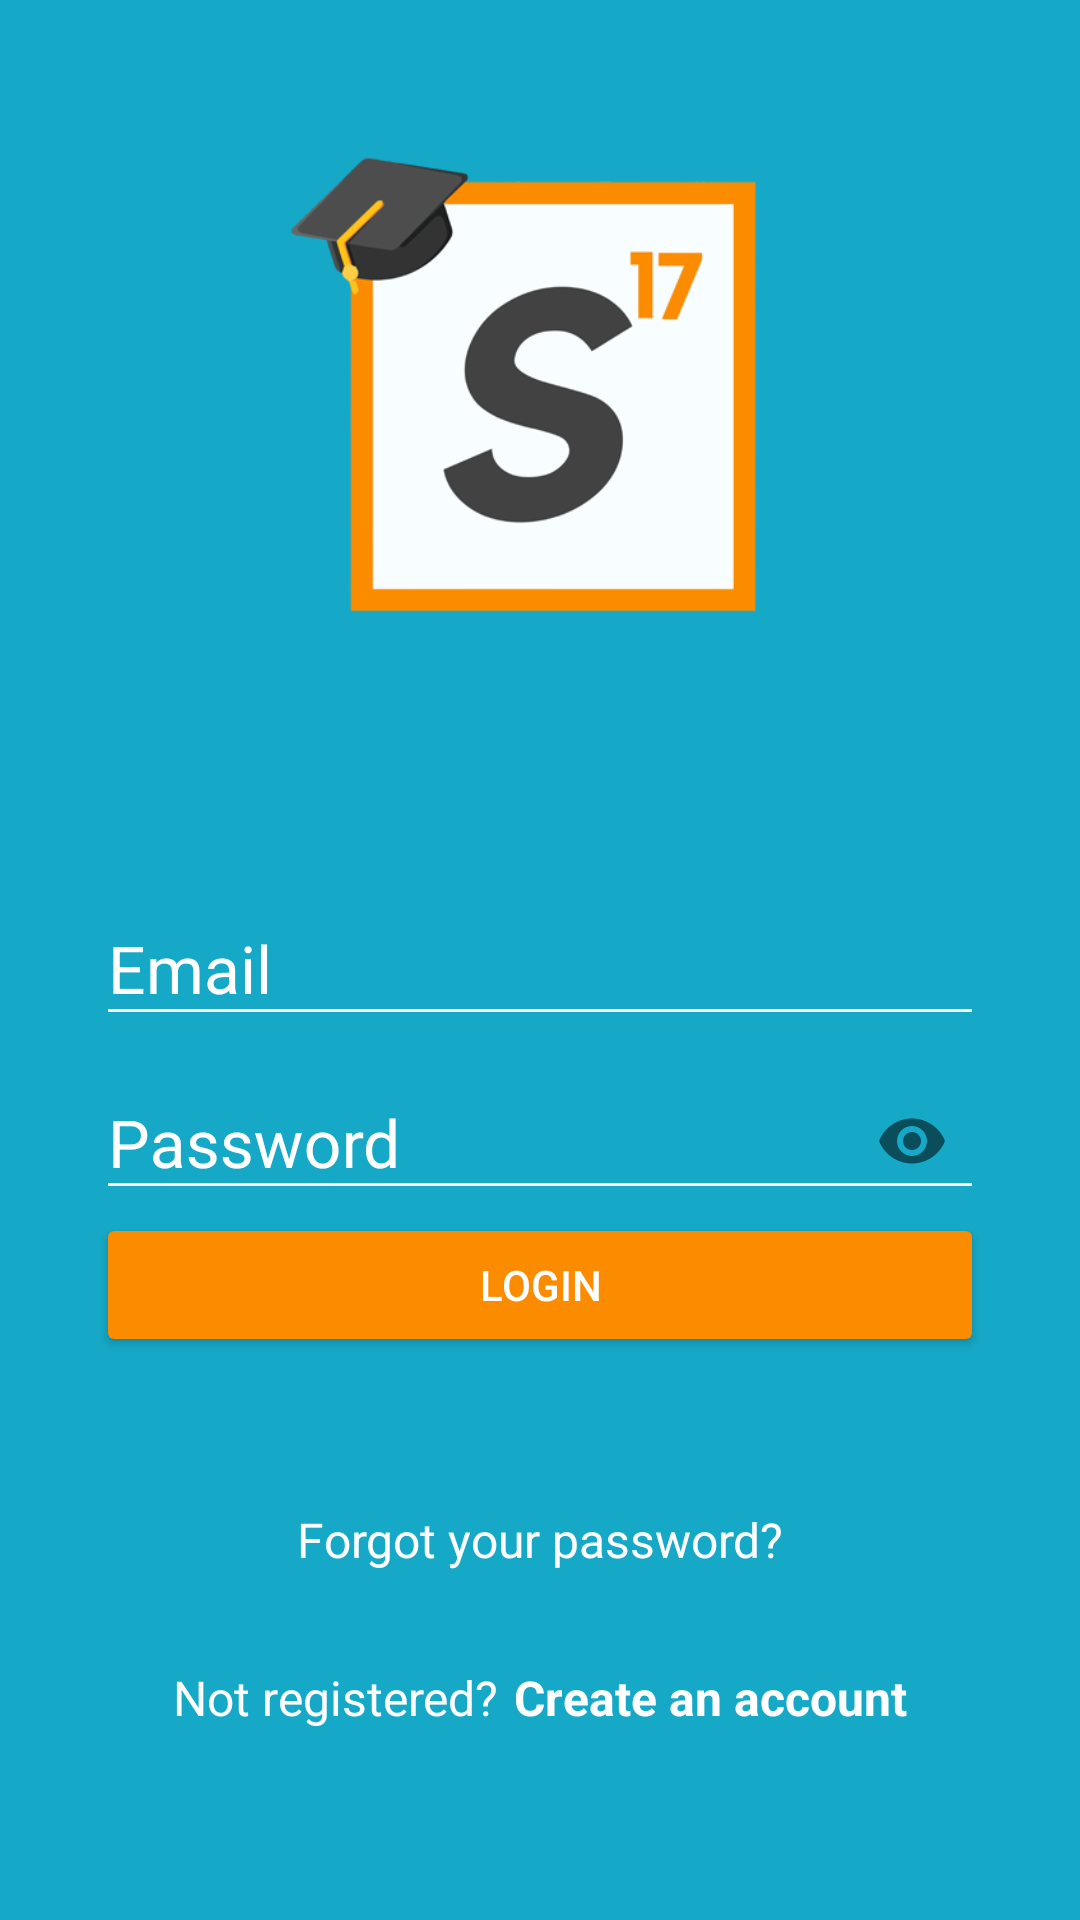

The Android layout XML behind this screen, and the referenced resources:
<!-- AndroidManifest.xml: application theme AppTheme -->
<!-- res/layout/activity_login.xml -->
<?xml version="1.0" encoding="utf-8"?>
<android.support.design.widget.CoordinatorLayout xmlns:android="http://schemas.android.com/apk/res/android"
    xmlns:tools="http://schemas.android.com/tools"
    android:layout_width="match_parent"
    android:layout_height="match_parent"
    xmlns:app="http://schemas.android.com/apk/res-auto"
    tools:context=".LoginActivity"
    android:background="@color/colorPrimary">

    <LinearLayout
        android:layout_width="match_parent"
        android:layout_height="match_parent"
        android:orientation="vertical"
        android:weightSum="1">

        <RelativeLayout
            android:layout_width="match_parent"
            android:layout_height="match_parent"
            android:layout_weight="0.6">

            <ImageView
                android:id="@+id/logo"
                android:layout_width="170dp"
                android:layout_height="170dp"
                android:layout_centerInParent="true"
                android:background="@drawable/logo"/>

        </RelativeLayout>

        <ScrollView
            android:layout_width="match_parent"
            android:layout_height="match_parent"
            android:layout_weight="0.4"
            android:fillViewport="true"
            >

            <LinearLayout
                android:layout_width="match_parent"
                android:layout_height="match_parent"
                android:orientation="vertical"
                android:padding="32dp"
                android:focusable="true"
                android:focusableInTouchMode="true">

                <android.support.design.widget.TextInputLayout
                    android:layout_width="match_parent"
                    android:layout_height="wrap_content"
                    android:theme="@style/EditTextWhite">
                    <android.support.design.widget.TextInputEditText
                        android:id="@+id/edit_login_email"
                        android:layout_width="match_parent"
                        android:layout_height="wrap_content"
                        android:hint="@string/hint_username"/>
                </android.support.design.widget.TextInputLayout>

                <android.support.design.widget.TextInputLayout
                    android:layout_width="match_parent"
                    android:layout_height="wrap_content"
                    android:theme="@style/EditTextWhite"
                    app:passwordToggleEnabled = "true">
                    <android.support.design.widget.TextInputEditText
                        android:id="@+id/edit_login_password"
                        android:layout_width="match_parent"
                        android:layout_height="wrap_content"
                        android:hint="@string/hint_password"
                        android:inputType="textPassword"/>
                </android.support.design.widget.TextInputLayout>

                <Button
                    android:id="@+id/btn_login"
                    android:layout_width="match_parent"
                    android:layout_height="wrap_content"
                    android:text="@string/text_button_login"
                    android:theme="@style/RaisedButtonDark"/>

                <LinearLayout
                    android:layout_width="match_parent"
                    android:layout_height="wrap_content"
                    android:orientation="vertical">

                    <TextView
                        android:layout_marginTop="50dp"
                        android:id="@+id/text_forgot_password"
                        android:layout_width="match_parent"
                        android:layout_height="wrap_content"
                        android:textAlignment="center"
                        android:text="@string/forgot_password"
                        android:textColor="@android:color/white"
                        android:textSize="16sp"
                        android:onClick="goResetPasword"/>


                </LinearLayout>

                <RelativeLayout
                    android:layout_width="match_parent"
                    android:layout_height="match_parent"
                    android:gravity="center">

                    <TextView
                        android:id="@+id/dontHaveAccount"
                        android:layout_width="wrap_content"
                        android:layout_height="wrap_content"
                        android:text="@string/dont_have_account"
                        android:textColor="@android:color/white"
                        android:textSize="16sp"/>

                    <TextView
                        android:id="@+id/createHere"
                        android:layout_width="wrap_content"
                        android:layout_height="wrap_content"
                        android:text="@string/create_here"
                        android:textColor="@android:color/white"
                        android:textSize="16sp"
                        android:textStyle="bold"
                        android:layout_marginLeft="5dp"
                        android:layout_toRightOf="@+id/dontHaveAccount"
                        android:onClick="goCreateAccount"/>

                </RelativeLayout>

            </LinearLayout>


        </ScrollView>

    </LinearLayout>




</android.support.design.widget.CoordinatorLayout>
<!-- resources referenced by this layout -->
<resources>
  <color name="colorPrimary">#16A9C7</color>
  <!-- drawable logo: png bitmap (drawable, 655865 bytes) -->
  <string name="create_here">Create an account</string>
  <string name="dont_have_account">Not registered?</string>
  <string name="forgot_password">Forgot your password?</string>
  <string name="hint_password">Password</string>
  <string name="hint_username">Email</string>
  <string name="text_button_login">Login</string>
  <style name="EditTextWhite" parent="TextAppearance.AppCompat">
          <item name="android:textColorHint">@color/editTextColorWhite</item>
          <item name="android:textSize">@dimen/edittext_textsize_login</item>
          <item name="android:textColorPrimary">@color/editTextColorWhite</item>
          <item name="colorAccent">@color/editTextColorWhite</item>
          <item name="colorControlNormal">@color/editTextColorWhite</item>
          <item name="colorControlActivated">@color/editTextColorWhite</item>
      </style>
  <style name="RaisedButtonDark" parent="Theme.AppCompat.Light">
          <item name="colorButtonNormal">@color/colorAccent</item>
          <item name="colorControlHighlight">@color/colorPrimary</item>
          <item name="android:textColor">@android:color/white</item>
  
      </style>
  <style name="AppTheme" parent="Theme.AppCompat.Light.NoActionBar">
          
          <item name="colorPrimary">@color/colorPrimary</item>
          <item name="colorPrimaryDark">@color/colorPrimaryDark</item>
          <item name="colorAccent">@color/colorAccent</item>
      </style>
  <color name="editTextColorWhite">#FFFFFF</color>
  <dimen name="edittext_textsize_login">22sp</dimen>
  <color name="colorAccent">#FB8C00</color>
  <color name="colorPrimaryDark">#167184</color>
</resources>
